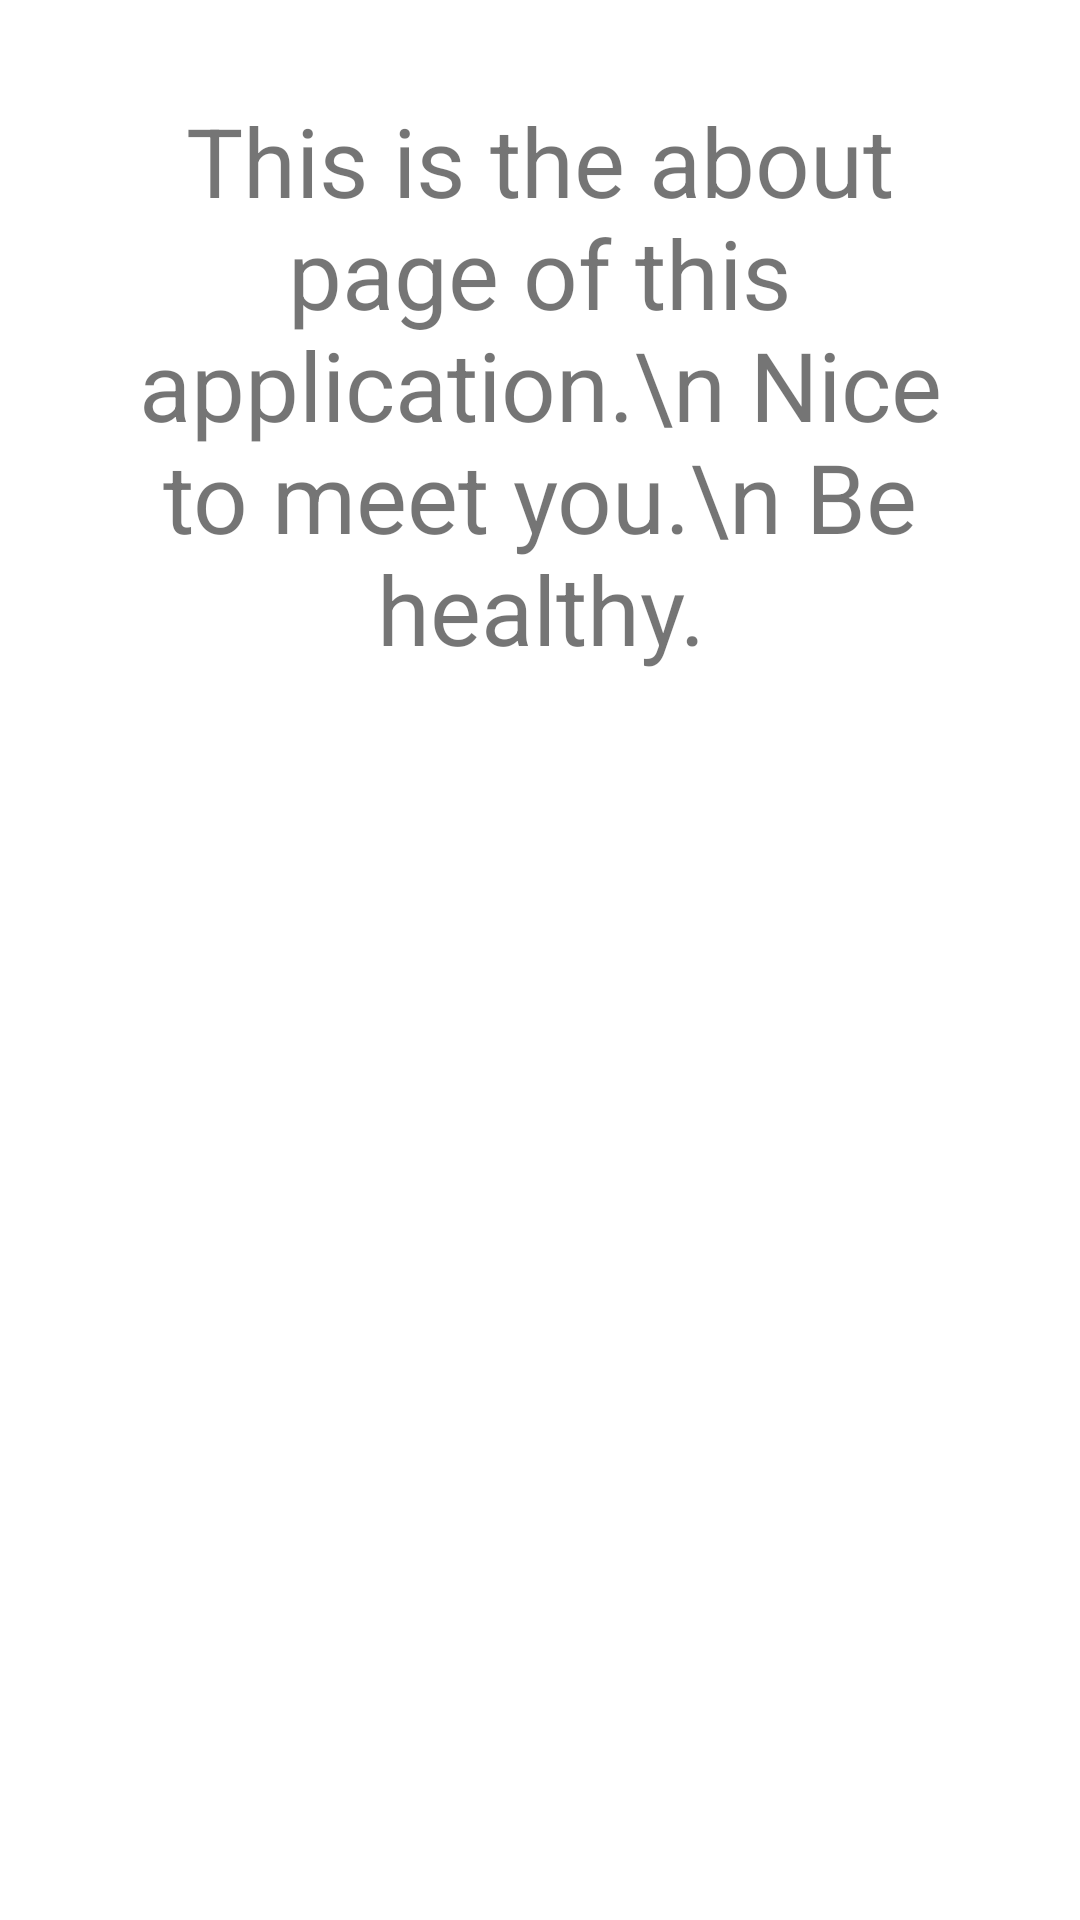

Reconstruct the res/layout file that produces this screen, plus the resources it refers to.
<!-- AndroidManifest.xml: application theme Theme.NavigationSampleApp -->
<!-- res/layout/fragment_about.xml -->
<?xml version="1.0" encoding="utf-8"?>
<FrameLayout xmlns:android="http://schemas.android.com/apk/res/android"
    xmlns:tools="http://schemas.android.com/tools"
    android:layout_width="match_parent"
    android:layout_height="match_parent"
    tools:context=".AboutFragment">

    
    <TextView
        android:layout_margin="32dp"
        android:textSize="32sp"
        android:textAlignment="center"
        android:layout_width="match_parent"
        android:layout_height="wrap_content"
        android:text="This is the about page of this application.\n Nice to meet you.\n Be healthy."
         />

</FrameLayout>
<!-- resources referenced by this layout -->
<resources>
  <style name="Theme.NavigationSampleApp" parent="Theme.MaterialComponents.DayNight.DarkActionBar">
          
          <item name="colorPrimary">@color/purple_500</item>
          <item name="colorPrimaryVariant">@color/purple_700</item>
          <item name="colorOnPrimary">@color/white</item>
          
          <item name="colorSecondary">@color/teal_200</item>
          <item name="colorSecondaryVariant">@color/teal_700</item>
          <item name="colorOnSecondary">@color/black</item>
          
          <item name="android:statusBarColor" tools:targetApi="l">?attr/colorPrimaryVariant</item>
          
      </style>
  <!-- not gathered from this repository: default colours our renderer supplied (Android Studio template values) -->
  <color name="purple_500">#FF6200EE</color>
  <color name="purple_700">#FF3700B3</color>
  <color name="teal_200">#FF03DAC5</color>
  <color name="teal_700">#FF018786</color>
  <color name="black">#FF000000</color>
  <color name="white">#FFFFFFFF</color>
</resources>
